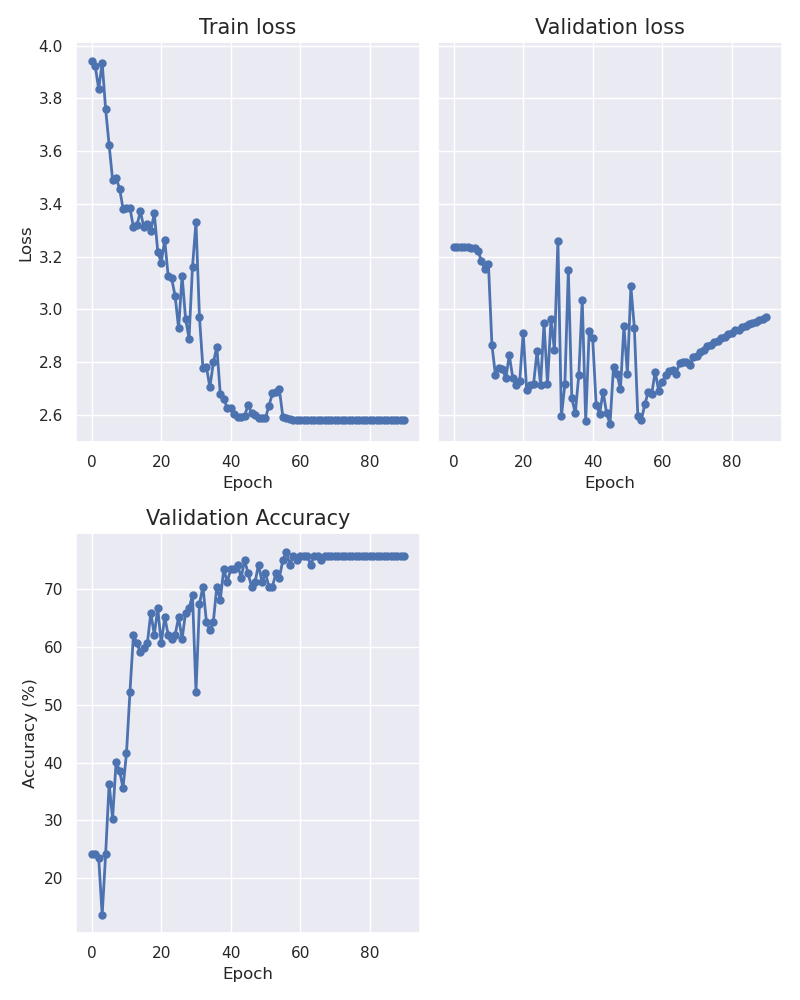

The data file committed next to this chart (first rows):
epoch, train_loss, val_loss, accuracy
0, 3.944, 3.235, 24.24
1, 3.923, 3.235, 24.24
2, 3.836, 3.235, 23.48
3, 3.936, 3.235, 13.64
4, 3.759, 3.235, 24.24
5, 3.623, 3.234, 36.36
6, 3.491, 3.232, 30.3
7, 3.499, 3.222, 40.15
8, 3.458, 3.182, 38.64
9, 3.382, 3.152, 35.61
10, 3.383, 3.172, 41.67
11, 3.384, 2.865, 52.27
12, 3.311, 2.752, 62.12
13, 3.319, 2.776, 60.61
14, 3.371, 2.774, 59.09
15, 3.311, 2.738, 59.85
16, 3.323, 2.826, 60.61
17, 3.298, 2.74, 65.91
18, 3.364, 2.713, 62.12
19, 3.219, 2.728, 66.67
20, 3.177, 2.911, 60.61
21, 3.264, 2.693, 65.15
22, 3.125, 2.711, 62.12
23, 3.118, 2.718, 61.36
24, 3.049, 2.841, 62.12
25, 2.927, 2.714, 65.15
26, 3.128, 2.946, 61.36
27, 2.965, 2.716, 65.91
28, 2.889, 2.962, 66.67
29, 3.161, 2.845, 68.94
30, 3.332, 3.261, 52.27
31, 2.971, 2.593, 67.42
32, 2.776, 2.715, 70.45
33, 2.782, 3.149, 64.39
34, 2.704, 2.662, 62.88
35, 2.798, 2.605, 64.39
36, 2.857, 2.75, 70.45
37, 2.677, 3.036, 68.18
38, 2.658, 2.576, 73.48
39, 2.626, 2.918, 71.21
40, 2.626, 2.892, 73.48
41, 2.602, 2.638, 73.48
42, 2.591, 2.603, 74.24
43, 2.593, 2.687, 71.97
44, 2.595, 2.607, 75.0
45, 2.638, 2.564, 72.73
46, 2.605, 2.782, 70.45
47, 2.597, 2.756, 71.21
48, 2.588, 2.696, 74.24
49, 2.588, 2.937, 71.21
50, 2.587, 2.755, 72.73
51, 2.633, 3.087, 70.45
52, 2.681, 2.93, 70.45
53, 2.687, 2.595, 72.73
54, 2.696, 2.579, 71.97
55, 2.593, 2.639, 75.0
56, 2.589, 2.686, 76.52
57, 2.583, 2.678, 74.24
58, 2.581, 2.764, 75.76
59, 2.582, 2.69, 75.0
... 31 more rows
